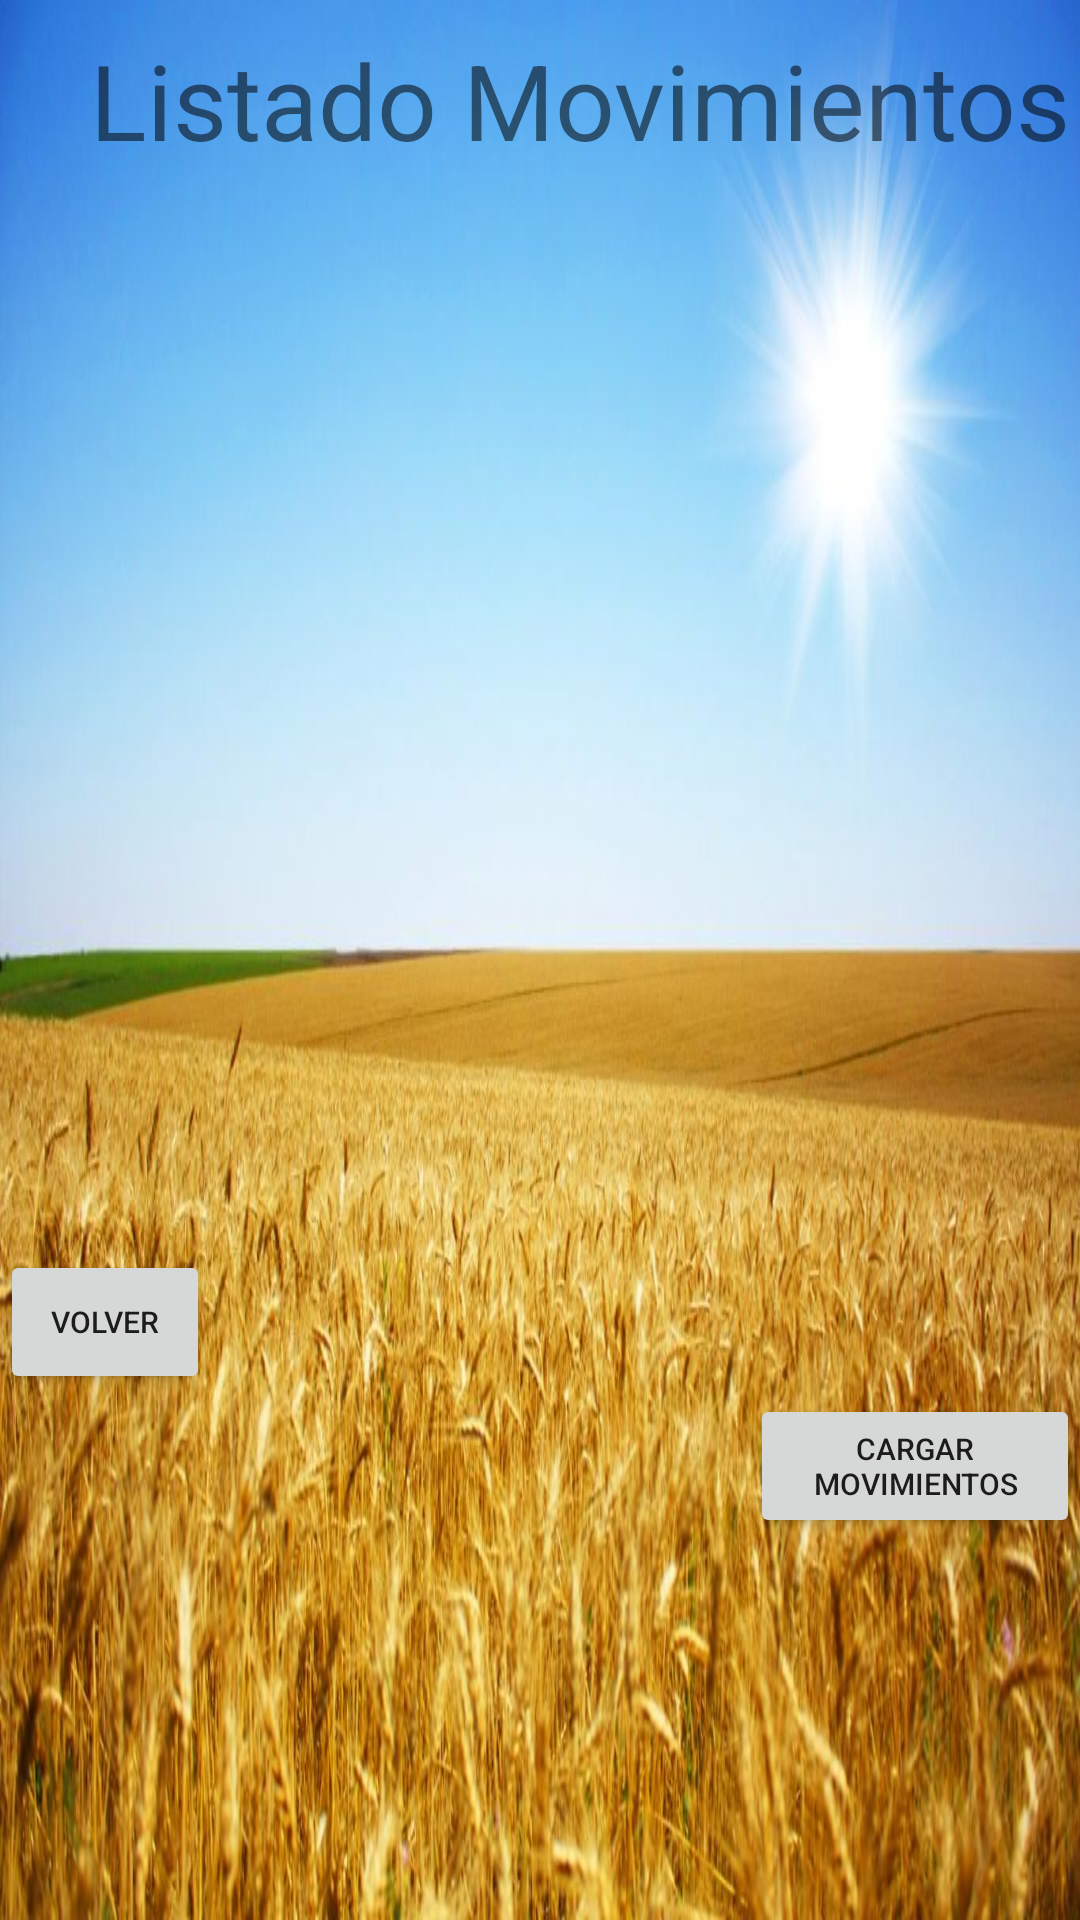

Layout XML and referenced resources for this Android screen:
<!-- AndroidManifest.xml: application theme AppTheme -->
<!-- res/layout/fragment_lista_movimiento.xml -->
<LinearLayout  xmlns:tools="http://schemas.android.com/tools"
android:id="@+id/rootRL"
xmlns:android="http://schemas.android.com/apk/res/android"
android:orientation="vertical"
android:layout_width="fill_parent"
android:layout_height="fill_parent"
android:background="@drawable/trigofondo">


<TextView
    android:id="@+id/textView15"
    android:layout_width="wrap_content"
    android:layout_height="wrap_content"
    android:layout_marginLeft="30dp"
    android:layout_marginTop="10dp"
    android:text="Listado Movimientos"
    android:textSize="35dp" />

    <ListView
        android:id="@+id/ListaMov"
        android:layout_width="250dp"
        android:layout_height="300dp"
        android:layout_marginLeft="50dp"
        android:layout_marginTop="30dp"
        android:background="@android:color/transparent">


    </ListView>

    <Button
        android:id="@+id/btnvolver"
        android:layout_width="match_parent"
        android:layout_height="wrap_content"
        android:layout_marginRight="290dp"
        android:layout_marginTop="30dp"
        android:textSize="10dp"
        android:text="Volver" />

    <Button
        android:id="@+id/btnCargar"
        android:layout_width="wrap_content"
        android:layout_height="wrap_content"
        android:layout_marginLeft="250dp"
        android:textSize="10dp"
        android:text="Cargar Movimientos" />


</LinearLayout>
<!-- resources referenced by this layout -->
<resources>
  <!-- drawable trigofondo: jpg bitmap (drawable, 129938 bytes) -->
  <style name="AppTheme" parent="Theme.AppCompat.Light.DarkActionBar">
      
      <item name="colorPrimary">@color/colorPrimary</item>
      <item name="colorPrimaryDark">@color/colorPrimaryDark</item>
      <item name="colorAccent">@color/colorAccent</item>
  </style>
  <!-- not gathered from this repository: default colours our renderer supplied (Android Studio template values) -->
  <color name="colorPrimary">#FF6200EE</color>
  <color name="colorPrimaryDark">#FF3700B3</color>
  <color name="colorAccent">#FF03DAC5</color>
</resources>
